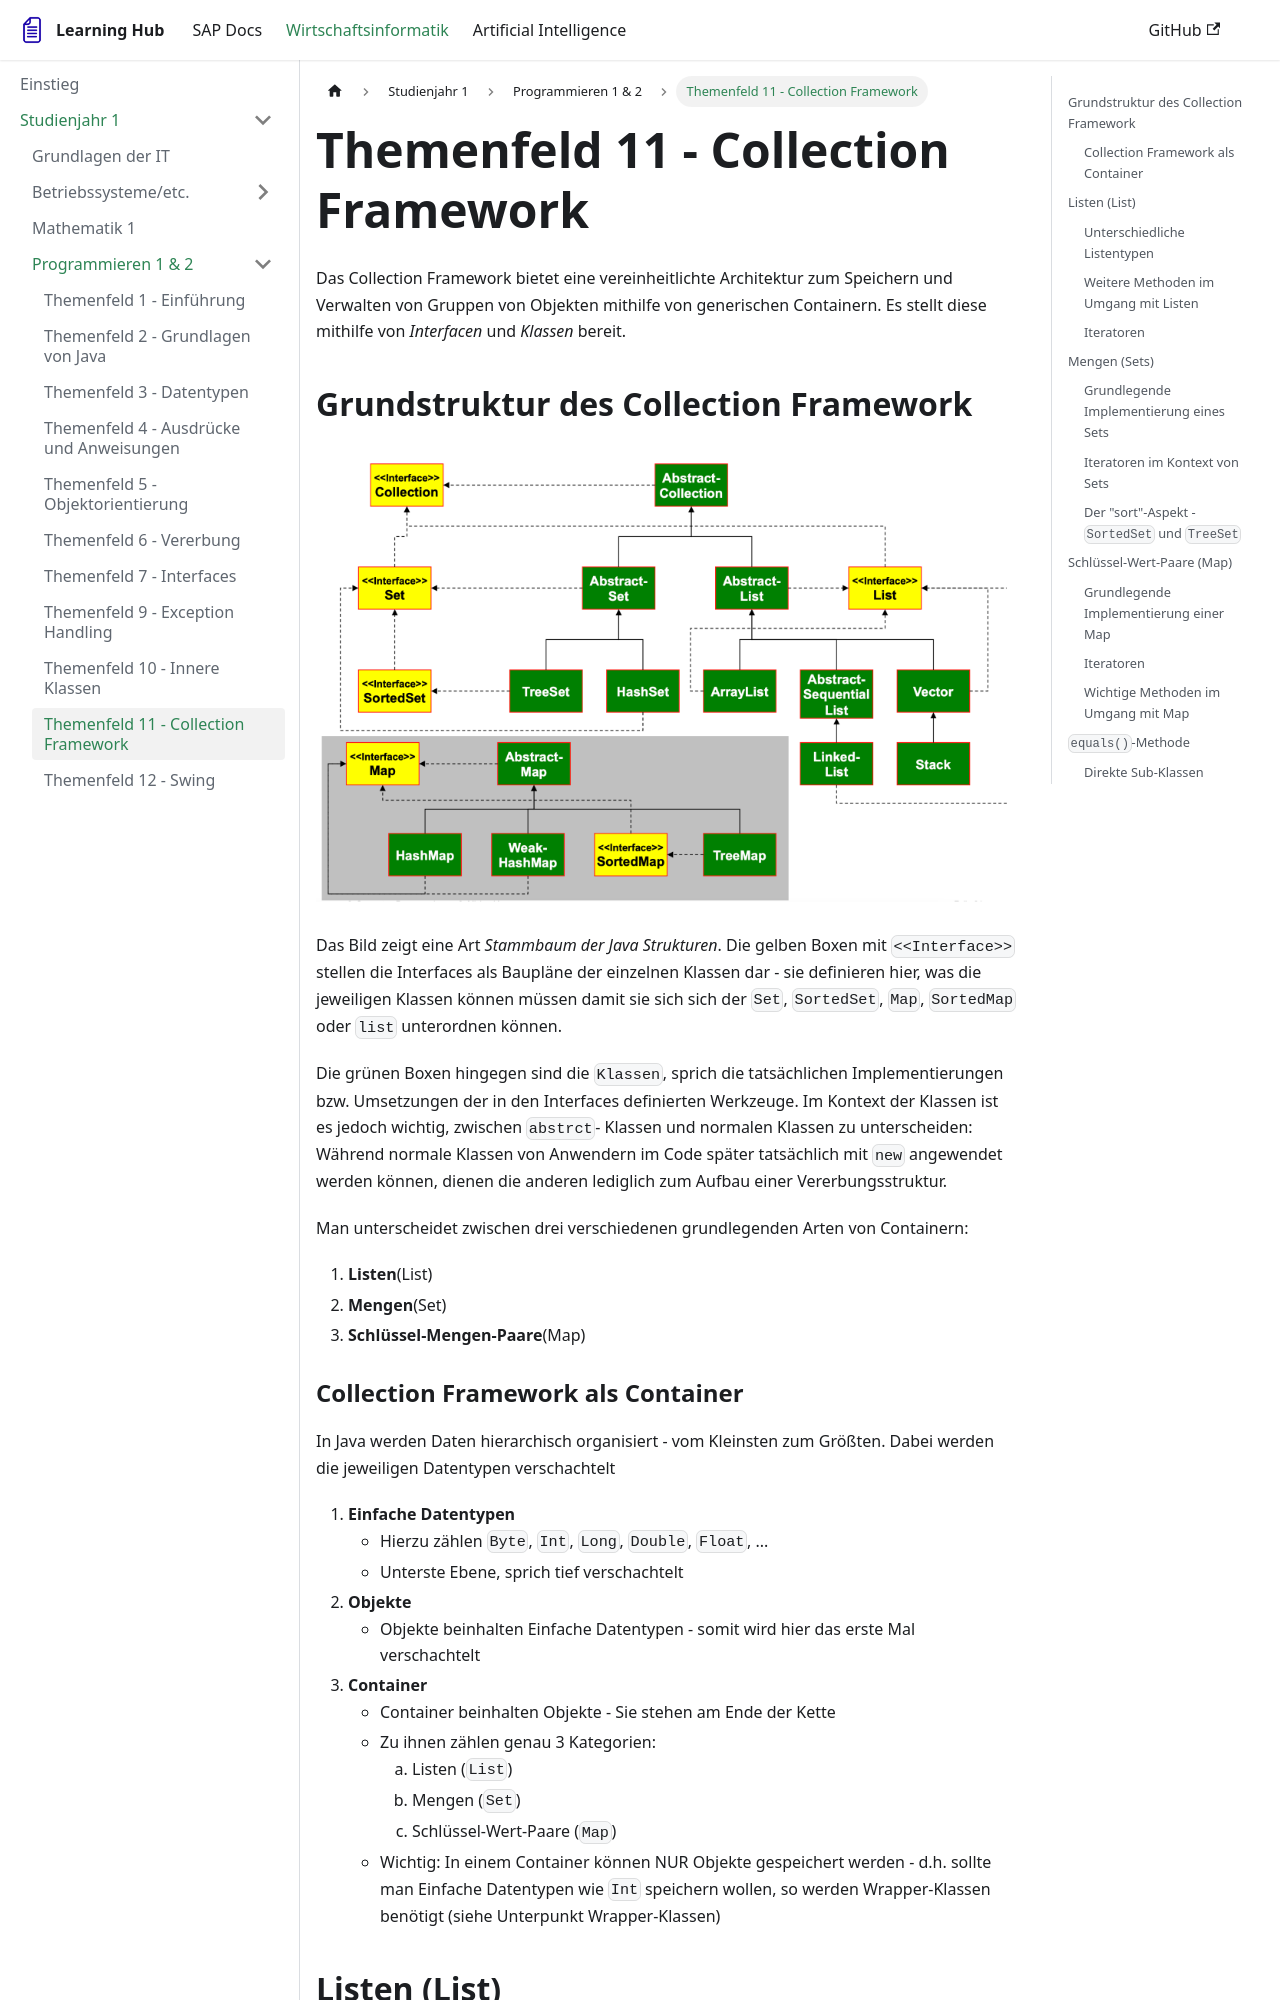

repository: FlorianLellig/FlorianLellig.github.io · page: docs-wiwi/Studienjahr-1/Programmieren/themenfeld11-collectionframework/index.html · generator: docusaurus

# Themenfeld 11 - Collection Framework

Das Collection Framework bietet eine vereinheitlichte Architektur zum Speichern und Verwalten von Gruppen von Objekten mithilfe von generischen Containern. Es stellt diese mithilfe von _Interfacen_ und _Klassen_ bereit. 

## Grundstruktur des Collection Framework

![Picture](/documents/Wirtschaftsinformatik/Studienjahr-1/Programmieren-2/collectionFramework.png)

Das Bild zeigt eine Art _Stammbaum der Java Strukturen_. 
Die gelben Boxen mit `<<Interface>>` stellen die Interfaces als Baupläne der einzelnen Klassen dar - sie definieren hier, was die jeweiligen Klassen können müssen damit sie sich sich der `Set`, `SortedSet`, `Map`, `SortedMap` oder `list` unterordnen können.

Die grünen Boxen hingegen sind die `Klassen`, sprich die tatsächlichen Implementierungen bzw. Umsetzungen der in den Interfaces definierten Werkzeuge. Im Kontext der Klassen ist es jedoch wichtig, zwischen `abstrct`- Klassen und normalen Klassen zu unterscheiden: Während normale Klassen von Anwendern im Code später tatsächlich mit `new` angewendet werden können, dienen die anderen lediglich zum Aufbau einer Vererbungsstruktur.

Man unterscheidet zwischen drei verschiedenen grundlegenden Arten von Containern:
1. **Listen**(List)
2. **Mengen**(Set)
3. **Schlüssel-Mengen-Paare**(Map)

### Collection Framework als Container
In Java werden Daten hierarchisch organisiert - vom Kleinsten zum Größten. Dabei werden die jeweiligen Datentypen verschachtelt

1. **Einfache Datentypen**
    - Hierzu zählen `Byte`, `Int`, `Long`, `Double`, `Float`, ...
    - Unterste Ebene, sprich tief verschachtelt
2. **Objekte**
    - Objekte beinhalten Einfache Datentypen - somit wird hier das erste Mal verschachtelt
3. **Container**
    - Container beinhalten Objekte - Sie stehen am Ende der Kette
    - Zu ihnen zählen genau 3 Kategorien:
        1. Listen (`List`)
        2. Mengen (`Set`)
        3. Schlüssel-Wert-Paare (`Map`)
    - Wichtig: In einem Container können NUR Objekte gespeichert werden - d.h. sollte man Einfache Datentypen wie `Int` speichern wollen, so werden Wrapper-Klassen benötigt (siehe Unterpunkt Wrapper-Klassen)
